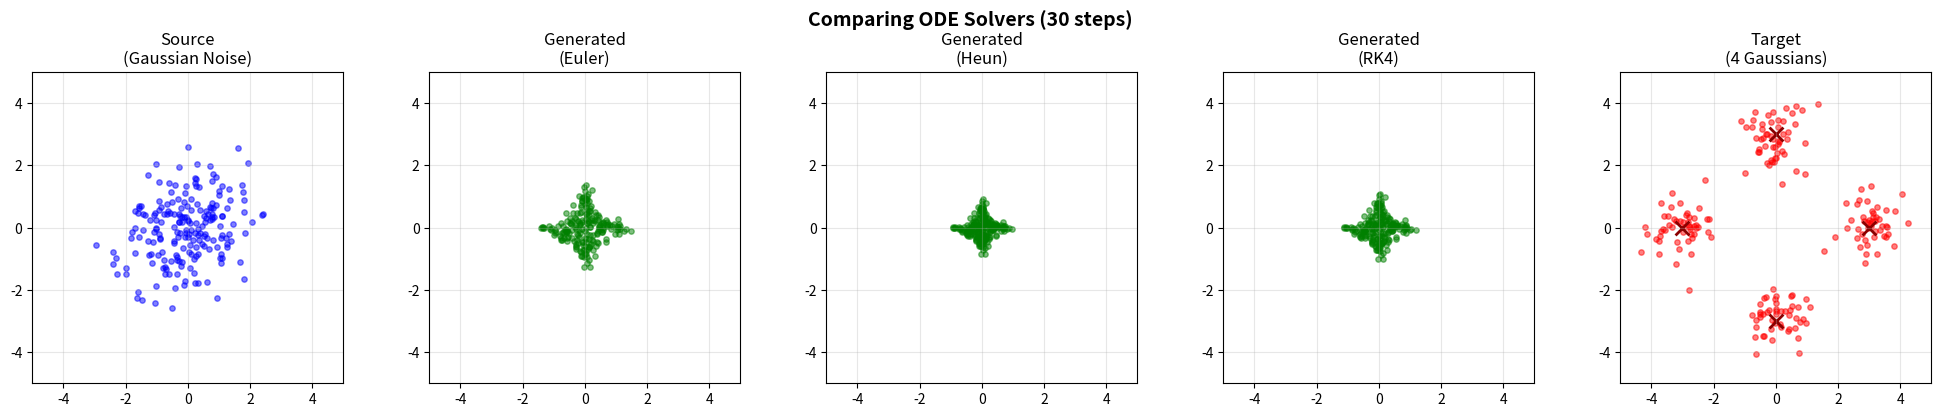
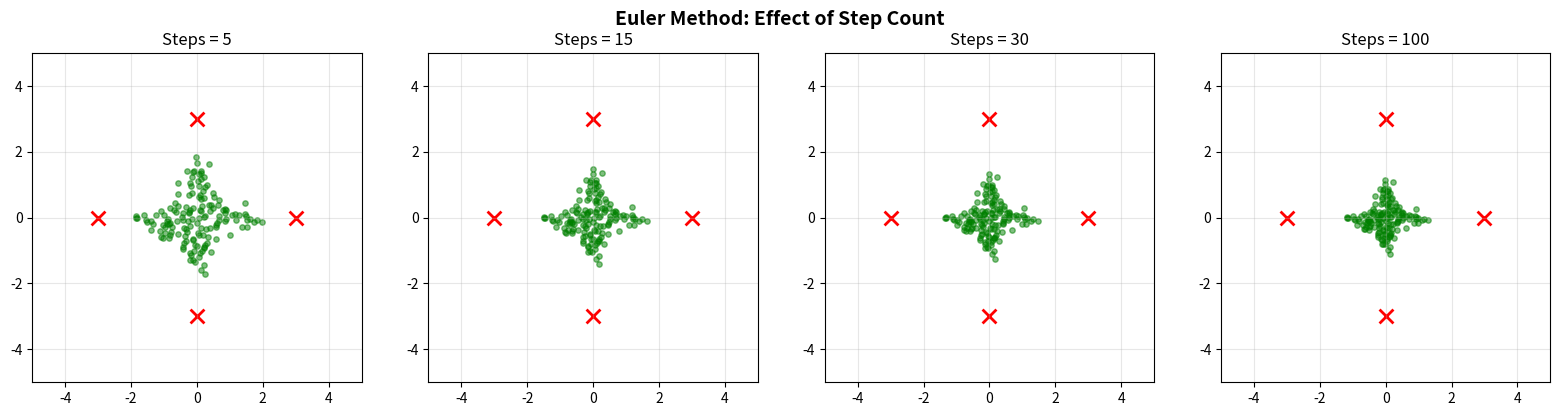
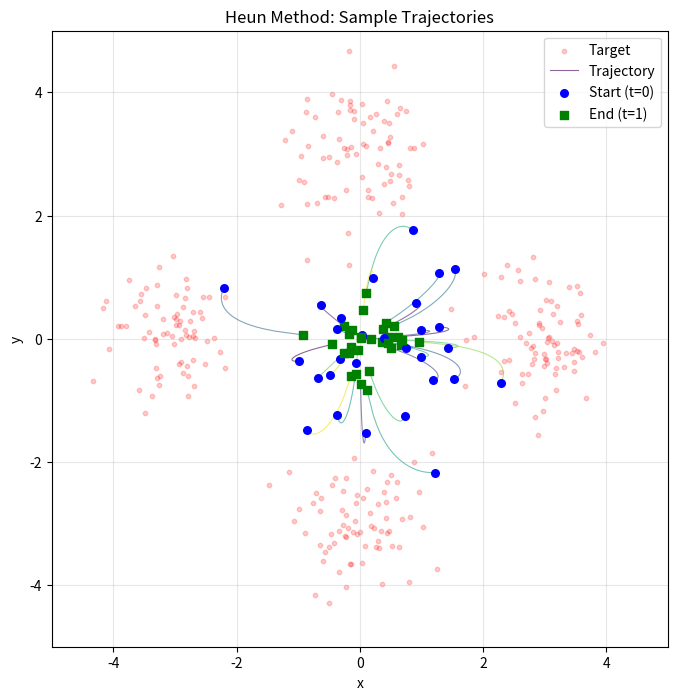
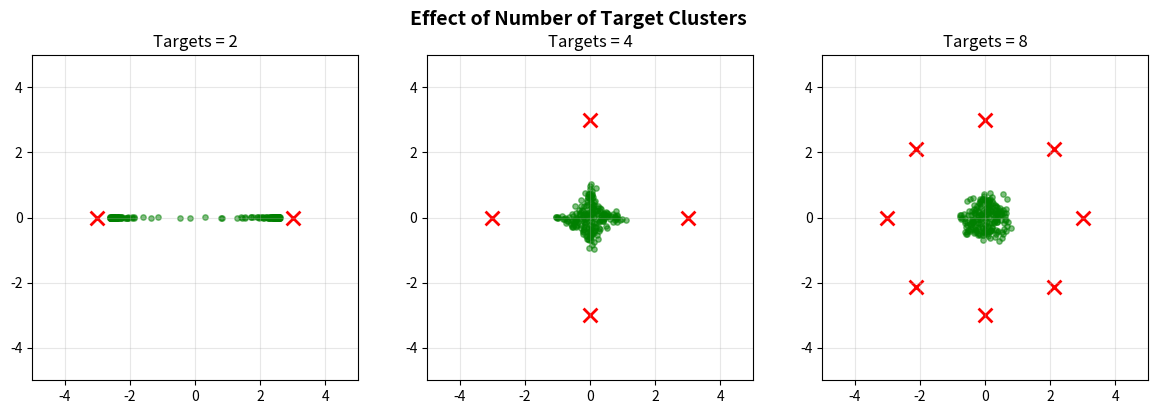

Generate these figures, in order, with matplotlib:
"""
Flow Matching - Complete Implementation with Examples
=====================================================
A simplified flow matching model for educational purposes.

Flow matching learns to transform noise into data by following a velocity field:
    dx/dt = v(x, t)  for t ∈ [0, 1]
"""

import numpy as np
import matplotlib.pyplot as plt
from typing import Callable, Optional
from dataclasses import dataclass


@dataclass
class FlowConfig:
    dim: int = 2
    num_targets: int = 4
    seed: Optional[int] = None


class FlowMatchingModel:
    """Mock flow matching model with Gaussian mixture target."""
    
    def __init__(self, config: FlowConfig):
        self.config = config
        self.rng = np.random.default_rng(config.seed)
        
        # Target: Gaussian clusters arranged in a circle
        angles = np.linspace(0, 2 * np.pi, config.num_targets, endpoint=False)
        self.centers = 3.0 * np.stack([np.cos(angles), np.sin(angles)], axis=1)
    
    def sample_source(self, n: int) -> np.ndarray:
        """Sample from source distribution (standard Gaussian)."""
        return self.rng.standard_normal((n, self.config.dim))
    
    def sample_target(self, n: int) -> np.ndarray:
        """Sample from target distribution (Gaussian mixture)."""
        indices = self.rng.integers(0, len(self.centers), n)
        samples = np.array([
            self.rng.multivariate_normal(self.centers[i], np.eye(2) * 0.3)
            for i in indices
        ])
        return samples
    
    def get_velocity(self, x: np.ndarray, t: float) -> np.ndarray:
        """
        Compute velocity field v(x, t).
        
        Args:
            x: Positions, shape (batch, dim) or (dim,)
            t: Time in [0, 1]
        Returns:
            Velocities, same shape as x
        """
        squeeze = x.ndim == 1
        x = np.atleast_2d(x)
        batch_size = x.shape[0]
        
        velocities = np.zeros_like(x)
        for i in range(batch_size):
            dists = np.linalg.norm(self.centers - x[i], axis=1)
            weights = np.exp(-dists / (1 + t))
            weights /= weights.sum()
            target = np.average(self.centers, axis=0, weights=weights)
            velocities[i] = (target - x[i]) / (1 - t + 0.01)
        
        return velocities.squeeze() if squeeze else velocities


# =============================================================================
# ODE SOLVERS
# =============================================================================

def euler_step(x: np.ndarray, t: float, dt: float, 
               velocity_fn: Callable) -> np.ndarray:
    """
    Euler method: x_{n+1} = x_n + dt * v(x_n, t_n)
    - Simplest method
    - 1 function evaluation per step
    - First-order accuracy
    """
    v = velocity_fn(x, t)
    return x + dt * v


def heun_step(x: np.ndarray, t: float, dt: float,
              velocity_fn: Callable) -> np.ndarray:
    """
    Heun's method (improved Euler):
        k1 = v(x_n, t_n)
        k2 = v(x_n + dt*k1, t_n + dt)
        x_{n+1} = x_n + (dt/2) * (k1 + k2)
    - 2 function evaluations per step
    - Second-order accuracy
    """
    k1 = velocity_fn(x, t)
    k2 = velocity_fn(x + dt * k1, t + dt)
    return x + (dt / 2) * (k1 + k2)


def rk4_step(x: np.ndarray, t: float, dt: float,
             velocity_fn: Callable) -> np.ndarray:
    """
    Runge-Kutta 4th order:
        k1 = v(x, t)
        k2 = v(x + dt/2*k1, t + dt/2)
        k3 = v(x + dt/2*k2, t + dt/2)
        k4 = v(x + dt*k3, t + dt)
        x_{n+1} = x_n + (dt/6) * (k1 + 2*k2 + 2*k3 + k4)
    - 4 function evaluations per step
    - Fourth-order accuracy (most accurate)
    """
    k1 = velocity_fn(x, t)
    k2 = velocity_fn(x + (dt/2) * k1, t + dt/2)
    k3 = velocity_fn(x + (dt/2) * k2, t + dt/2)
    k4 = velocity_fn(x + dt * k3, t + dt)
    return x + (dt / 6) * (k1 + 2*k2 + 2*k3 + k4)


# =============================================================================
# SAMPLE GENERATION
# =============================================================================

def generate_samples(model: FlowMatchingModel, 
                     step_fn: Callable,
                     n_samples: int = 100,
                     num_steps: int = 50,
                     return_trajectories: bool = False):
    """
    Generate samples by integrating the flow from t=0 to t=1.
    
    Args:
        model: The flow matching model
        step_fn: One of euler_step, heun_step, rk4_step
        n_samples: Number of samples to generate
        num_steps: Number of integration steps
        return_trajectories: If True, return full paths
        
    Returns:
        samples: Final generated samples (n_samples, dim)
        trajectories: Optional, shape (num_steps+1, n_samples, dim)
    """
    dt = 1.0 / num_steps
    x = model.sample_source(n_samples)
    
    trajectories = [x.copy()] if return_trajectories else None
    
    for i in range(num_steps):
        t = i * dt
        x = step_fn(x, t, dt, model.get_velocity)
        if return_trajectories:
            trajectories.append(x.copy())
    
    if return_trajectories:
        return x, np.array(trajectories)
    return x


# =============================================================================
# VISUALIZATION
# =============================================================================

def plot_comparison(model, samples_dict, title="Flow Matching Results"):
    """Plot source, generated samples, and target side by side."""
    n_plots = len(samples_dict) + 2  # +2 for source and target
    fig, axes = plt.subplots(1, n_plots, figsize=(4 * n_plots, 4))
    
    # Source distribution
    source = model.sample_source(200)
    axes[0].scatter(source[:, 0], source[:, 1], alpha=0.5, s=15, c='blue')
    axes[0].set_title("Source\n(Gaussian Noise)")
    axes[0].set_xlim(-5, 5)
    axes[0].set_ylim(-5, 5)
    axes[0].set_aspect('equal')
    axes[0].grid(True, alpha=0.3)
    
    # Generated samples
    for idx, (name, samples) in enumerate(samples_dict.items()):
        ax = axes[idx + 1]
        ax.scatter(samples[:, 0], samples[:, 1], alpha=0.5, s=15, c='green')
        ax.set_title(f"Generated\n({name})")
        ax.set_xlim(-5, 5)
        ax.set_ylim(-5, 5)
        ax.set_aspect('equal')
        ax.grid(True, alpha=0.3)
    
    # Target distribution
    target = model.sample_target(200)
    axes[-1].scatter(target[:, 0], target[:, 1], alpha=0.5, s=15, c='red')
    # Mark cluster centers
    axes[-1].scatter(model.centers[:, 0], model.centers[:, 1], 
                     c='darkred', s=100, marker='x', linewidths=2)
    axes[-1].set_title("Target\n(4 Gaussians)")
    axes[-1].set_xlim(-5, 5)
    axes[-1].set_ylim(-5, 5)
    axes[-1].set_aspect('equal')
    axes[-1].grid(True, alpha=0.3)
    
    plt.suptitle(title, fontsize=14, fontweight='bold')
    plt.tight_layout()
    return fig


def plot_trajectories(model, trajectories, title="Flow Trajectories"):
    """Visualize how samples move from source to target."""
    fig, ax = plt.subplots(figsize=(8, 8))
    
    # Plot target clusters in background
    target = model.sample_target(300)
    ax.scatter(target[:, 0], target[:, 1], alpha=0.2, s=10, c='red', label='Target')
    
    # Plot trajectories (limit to 30 for clarity)
    n_traj = min(30, trajectories.shape[1])
    colors = plt.cm.viridis(np.linspace(0, 1, n_traj))
    
    for i in range(n_traj):
        traj = trajectories[:, i, :]
        ax.plot(traj[:, 0], traj[:, 1], c=colors[i], alpha=0.6, linewidth=0.8)
        ax.scatter(traj[0, 0], traj[0, 1], c='blue', s=30, marker='o', zorder=5)
        ax.scatter(traj[-1, 0], traj[-1, 1], c='green', s=30, marker='s', zorder=5)
    
    ax.set_xlim(-5, 5)
    ax.set_ylim(-5, 5)
    ax.set_aspect('equal')
    ax.set_xlabel('x')
    ax.set_ylabel('y')
    ax.set_title(title)
    ax.legend(['Target', 'Trajectory', 'Start (t=0)', 'End (t=1)'])
    ax.grid(True, alpha=0.3)
    
    return fig


def plot_steps_comparison(model, step_fn, steps_list, title="Effect of Number of Steps"):
    """Compare results with different number of integration steps."""
    n_plots = len(steps_list)
    fig, axes = plt.subplots(1, n_plots, figsize=(4 * n_plots, 4))
    
    for idx, num_steps in enumerate(steps_list):
        # Reset seed for fair comparison
        model.rng = np.random.default_rng(42)
        samples = generate_samples(model, step_fn, n_samples=150, num_steps=num_steps)
        
        axes[idx].scatter(samples[:, 0], samples[:, 1], alpha=0.5, s=15, c='green')
        axes[idx].scatter(model.centers[:, 0], model.centers[:, 1], 
                         c='red', s=100, marker='x', linewidths=2)
        axes[idx].set_title(f"Steps = {num_steps}")
        axes[idx].set_xlim(-5, 5)
        axes[idx].set_ylim(-5, 5)
        axes[idx].set_aspect('equal')
        axes[idx].grid(True, alpha=0.3)
    
    plt.suptitle(title, fontsize=14, fontweight='bold')
    plt.tight_layout()
    return fig


# =============================================================================
# MAIN DEMONSTRATION
# =============================================================================

if __name__ == "__main__":
    print("=" * 60)
    print("FLOW MATCHING DEMONSTRATION")
    print("=" * 60)
    
    # Create model with fixed seed for reproducibility
    config = FlowConfig(dim=2, num_targets=4, seed=42)
    model = FlowMatchingModel(config)
    
    # -------------------------------------------------------------------------
    # 1. Basic Model Information
    # -------------------------------------------------------------------------
    print("\n[1] MODEL SETUP")
    print("-" * 40)
    print(f"Dimension: {config.dim}")
    print(f"Number of target clusters: {config.num_targets}")
    print(f"Cluster centers:\n{model.centers}")
    
    # -------------------------------------------------------------------------
    # 2. Source and Target Distributions
    # -------------------------------------------------------------------------
    print("\n[2] DISTRIBUTIONS")
    print("-" * 40)
    
    source_samples = model.sample_source(5)
    print("Source samples (Gaussian noise):")
    print(source_samples)
    
    target_samples = model.sample_target(5)
    print("\nTarget samples (4 Gaussian clusters):")
    print(target_samples)
    
    # -------------------------------------------------------------------------
    # 3. Velocity Field
    # -------------------------------------------------------------------------
    print("\n[3] VELOCITY FIELD")
    print("-" * 40)
    
    test_points = np.array([[0.0, 0.0], [2.0, 0.0], [-1.0, 1.0]])
    print("Testing velocity at different positions and times:")
    
    for t in [0.0, 0.5, 0.9]:
        print(f"\n  Time t = {t}:")
        for point in test_points:
            v = model.get_velocity(point, t)
            print(f"    x = {point} → v = [{v[0]:+.3f}, {v[1]:+.3f}]")
    
    # -------------------------------------------------------------------------
    # 4. Compare ODE Solvers
    # -------------------------------------------------------------------------
    print("\n[4] COMPARING ODE SOLVERS")
    print("-" * 40)
    
    solvers = {
        "Euler": euler_step,
        "Heun": heun_step,
        "RK4": rk4_step
    }
    
    num_steps = 30
    n_samples = 200
    
    results = {}
    for name, solver in solvers.items():
        model.rng = np.random.default_rng(42)  # Reset for fair comparison
        samples = generate_samples(model, solver, n_samples=n_samples, num_steps=num_steps)
        results[name] = samples
        
        print(f"\n  {name} (steps={num_steps}):")
        print(f"    Mean: [{samples[:, 0].mean():+.3f}, {samples[:, 1].mean():+.3f}]")
        print(f"    Std:  [{samples[:, 0].std():.3f}, {samples[:, 1].std():.3f}]")
    
    # Plot comparison
    fig1 = plot_comparison(model, results, "Comparing ODE Solvers (30 steps)")
    fig1.savefig("plot_1_solver_comparison.png", dpi=150, bbox_inches='tight')
    print("\n  → Saved: plot_1_solver_comparison.png")
    
    # -------------------------------------------------------------------------
    # 5. Effect of Number of Steps
    # -------------------------------------------------------------------------
    print("\n[5] EFFECT OF NUMBER OF STEPS")
    print("-" * 40)
    
    steps_to_test = [5, 15, 30, 100]
    
    for num_steps in steps_to_test:
        model.rng = np.random.default_rng(42)
        samples = generate_samples(model, euler_step, n_samples=150, num_steps=num_steps)
        
        # Compute average distance to nearest cluster center
        distances = []
        for s in samples:
            dist = np.min(np.linalg.norm(model.centers - s, axis=1))
            distances.append(dist)
        avg_dist = np.mean(distances)
        
        print(f"  Steps = {num_steps:3d}: Avg distance to cluster = {avg_dist:.3f}")
    
    fig2 = plot_steps_comparison(model, euler_step, steps_to_test, 
                                  "Euler Method: Effect of Step Count")
    fig2.savefig("plot_2_steps_comparison.png", dpi=150, bbox_inches='tight')
    print("\n  → Saved: plot_2_steps_comparison.png")
    
    # -------------------------------------------------------------------------
    # 6. Visualize Trajectories
    # -------------------------------------------------------------------------
    print("\n[6] FLOW TRAJECTORIES")
    print("-" * 40)
    
    model.rng = np.random.default_rng(123)
    samples, trajectories = generate_samples(
        model, heun_step, n_samples=50, num_steps=40, return_trajectories=True
    )
    
    print(f"  Trajectory shape: {trajectories.shape}")
    print(f"  (time_steps, n_samples, dimensions)")
    
    fig3 = plot_trajectories(model, trajectories, "Heun Method: Sample Trajectories")
    fig3.savefig("plot_3_trajectories.png", dpi=150, bbox_inches='tight')
    print("\n  → Saved: plot_3_trajectories.png")
    
    # -------------------------------------------------------------------------
    # 7. Different Target Configurations
    # -------------------------------------------------------------------------
    print("\n[7] DIFFERENT TARGET CONFIGURATIONS")
    print("-" * 40)
    
    fig4, axes = plt.subplots(1, 3, figsize=(12, 4))
    
    for idx, num_targets in enumerate([2, 4, 8]):
        config = FlowConfig(dim=2, num_targets=num_targets, seed=42)
        model = FlowMatchingModel(config)
        
        samples = generate_samples(model, heun_step, n_samples=200, num_steps=50)
        
        axes[idx].scatter(samples[:, 0], samples[:, 1], alpha=0.5, s=15, c='green')
        axes[idx].scatter(model.centers[:, 0], model.centers[:, 1], 
                         c='red', s=100, marker='x', linewidths=2)
        axes[idx].set_title(f"Targets = {num_targets}")
        axes[idx].set_xlim(-5, 5)
        axes[idx].set_ylim(-5, 5)
        axes[idx].set_aspect('equal')
        axes[idx].grid(True, alpha=0.3)
        
        print(f"  {num_targets} targets: samples clustered around {num_targets} centers")
    
    plt.suptitle("Effect of Number of Target Clusters", fontsize=14, fontweight='bold')
    plt.tight_layout()
    fig4.savefig("plot_4_target_configs.png", dpi=150, bbox_inches='tight')
    print("\n  → Saved: plot_4_target_configs.png")
    
    # -------------------------------------------------------------------------
    # Summary
    # -------------------------------------------------------------------------
    print("\n" + "=" * 60)
    print("SUMMARY")
    print("=" * 60)
    print("""
Generated 4 plots:
  1. plot_1_solver_comparison.png  - Euler vs Heun vs RK4
  2. plot_2_steps_comparison.png   - Effect of step count
  3. plot_3_trajectories.png       - Flow paths visualization
  4. plot_4_target_configs.png     - Different target counts

Key Parameters to Experiment With:
  - num_steps: More steps = better accuracy (try 5, 20, 50, 100)
  - num_targets: Number of clusters (try 2, 4, 6, 8)
  - n_samples: Number of generated points (try 50, 200, 500)
  - solver: euler_step, heun_step, rk4_step
  - seed: Change for different random results
""")
    print("=" * 60)